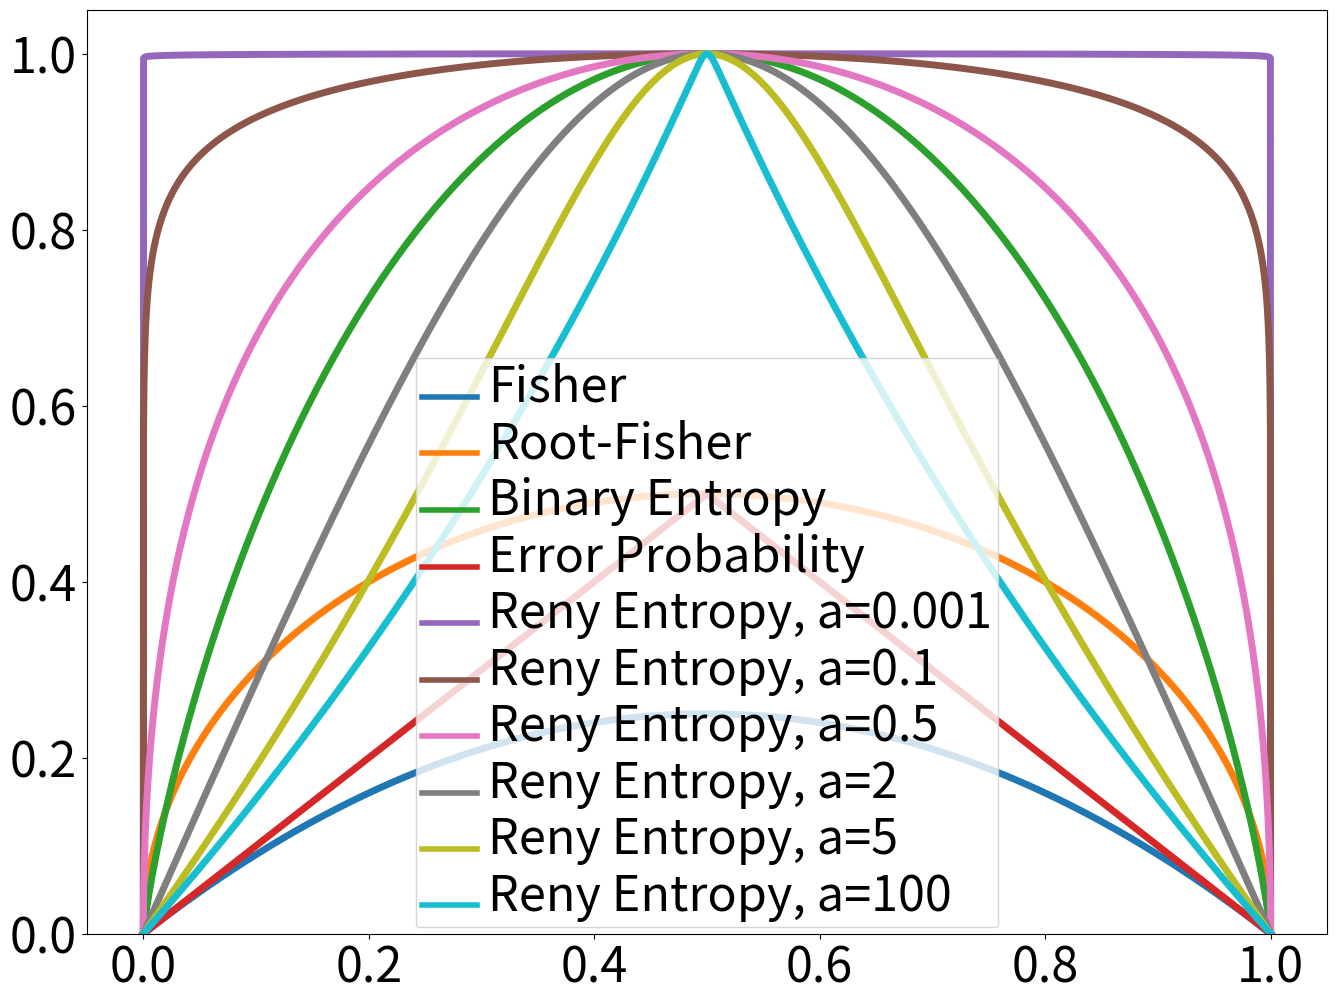

This figure's Python source:
import numpy as np
import matplotlib
import matplotlib.font_manager
import matplotlib.pyplot as plt
from itertools import cycle
from matplotlib.pyplot import figure
import matplotlib.colors as mcolors

# ◄►◄►◄►◄►◄►◄►◄►◄►◄►◄►◄►◄►◄►◄►◄►◄►◄►◄►◄►◄►◄►◄►◄►◄►◄►◄►◄►◄►◄►◄►◄►◄►◄►◄►◄►◄►◄►◄►◄►◄►◄►◄►◄►◄►◄►◄►◄►◄ #

DEBUG = True
# DEBUG = False

SAVE_FIGURES = False
# SAVE_FIGURES = True

USE_LATEX = False
# USE_LATEX = True

T_STEP = 0.0002

# Plot variables:
LINEWIDTH = 5
AXIS_LABEL_FONT_SIZE = 40 # 25
TICK_SIZE = 35 # 30
LEGEND_LENGTH = 4
LEGEND_WIDTH = 4
LEGEND_TEXT_SIZE = 35 # 30

# ◄►◄►◄►◄►◄►◄►◄►◄►◄►◄►◄►◄►◄►◄►◄►◄►◄►◄►◄►◄►◄►◄►◄►◄►◄►◄►◄►◄►◄►◄►◄►◄►◄►◄►◄►◄►◄►◄►◄►◄►◄►◄►◄►◄►◄►◄►◄►◄ #

if(USE_LATEX):
    matplotlib.rcParams['text.usetex'] = True
    matplotlib.rcParams['text.latex.preamble']=[r"\usepackage{amsmath}"]

matplotlib.rcParams['xtick.labelsize'] = TICK_SIZE
matplotlib.rcParams['ytick.labelsize'] = TICK_SIZE
matplotlib.rcParams['legend.handlelength'] = LEGEND_LENGTH

# ◄►◄►◄►◄►◄►◄►◄►◄►◄►◄►◄►◄►◄►◄►◄►◄►◄►◄►◄►◄►◄►◄►◄►◄►◄►◄►◄►◄►◄►◄►◄►◄►◄►◄►◄►◄►◄►◄►◄►◄►◄►◄►◄►◄►◄►◄►◄►◄ #

def get_fisherGeneral(xs,a):
    return np.array((xs*(1-xs))**a)
def get_fisherGeneral_der1(xs,a):
    return np.array(a*(1-2*xs)*((xs*(1-xs))**(a-1)))
def get_fisherGeneral_der2(xs,a):
    return np.array((a-1)*a*((1-2*xs)**2)*(((1-xs)*xs)**(a-2))-2*a*(((1-xs)*xs)**(a-1)))
def get_fisherGeneral_ratio(xs,a):
    return np.array(get_fisherGeneral_der2(xs,a)/get_fisherGeneral_der1(xs,a))
def get_fisherGeneral_normalization(xs, x0, a):
    return get_normalization(xs, get_fisherGeneral(xs,a), get_fisherGeneral_der1(xs,a), x0)

def get_entropy(xs):
    xs = xs[1:-1]
    return np.array(np.append(np.append(0, -xs*np.log2(xs)-(1-xs)*np.log2(1-xs)), 0))
def get_entropy_der1(xs):
    return np.array(np.log2(1-xs) - np.log2(xs))
def get_entropy_der2(xs):
    return np.array(1/(xs*(xs-1)))
def get_entropy_ratio(xs):
    return np.array(get_entropy_der2(xs)/get_entropy_der1(xs))
def get_entropy_normalization(xs, x0):
    return get_normalization(xs, get_entropy(xs), get_entropy_der1(xs), x0)

def get_error(xs):
    return np.array([xs, 1-xs]).min(axis=0)
def get_error_der1(xs):
    return np.array(list(map(lambda x: 1 if x < 0.5 else -1, xs)));
def get_error_der2(xs):
    return np.array(list(map(lambda x: 0, xs)));
def get_error_ratio(xs):
    return np.array(get_error_der2(xs)/get_error_der1(xs))
def get_error_normalization(xs, x0):
    return get_normalization(xs, get_error(xs), get_error_der1(xs), x0)

def get_renyi_entropy(xs, alpha):
    return np.array(list(map(lambda x: np.log2(x**alpha +(1-x)**alpha), xs)))/(1-alpha)
def get_renyi_entropy_der1(xs, alpha):
    # return np.array(list(map(lambda x: np.log2((alpha*(x**(alpha-1) +(1-x)**(alpha-1)))), xs)))/(1-alpha)
    return np.array(list(map(lambda x: 1/(x**alpha +(1-x)**alpha)*alpha*(x**(alpha-1)+(1-x)**(alpha-1)), xs)))/(1-alpha)
def get_renyi_entropy_normalization(xs, alpha, x0):
    return get_normalization(xs, get_renyi_entropy(xs, alpha), get_renyi_entropy_der1(xs, alpha), x0)

def get_normalization(xs, func_ys, func_der1, x0):
    x0_index = get_array_index_by_value(xs, x0)
    func_at_x0 = func_ys[x0_index]
    func_der1_at_x0 = func_der1[x0_index]
    return np.array((func_ys-func_at_x0) / abs(func_der1_at_x0) +x0)

# ◄►◄►◄►◄►◄►◄►◄►◄►◄►◄►◄►◄►◄►◄►◄►◄►◄►◄►◄►◄►◄►◄►◄►◄►◄►◄►◄►◄►◄►◄►◄►◄►◄►◄►◄►◄►◄►◄►◄►◄►◄►◄►◄►◄►◄►◄►◄►◄ #

def get_min_arrays(arrays, factor = 1):
    minY = np.array(arrays).min(axis=0).min()
    return minY * factor
def get_max_arrays(arrays, factor = 1):
    maxY = np.array(arrays).max(axis=0).max()
    return maxY * factor

def get_array_index_by_value(array, val):
    return min(range(len(array)), key=lambda i: abs(array[i]-val))

def new_figure():
    return plt.figure(num=None, figsize=(16, 12), dpi=80)

def get_and_set_legend():
    leg = plt.legend()
    plt.setp(leg.get_lines(), linewidth=LEGEND_WIDTH)
    plt.setp(leg.get_texts(), fontsize=LEGEND_TEXT_SIZE)
    return leg

def get_cycle_colors():
    colors_list = list(c[0] for c in mcolors.TABLEAU_COLORS.items())
    # colors_list = 'brgycm'
    return cycle(colors_list)

# ◄►◄►◄►◄►◄►◄►◄►◄►◄►◄►◄►◄►◄►◄►◄►◄►◄►◄►◄►◄►◄►◄►◄►◄►◄►◄►◄►◄►◄►◄►◄►◄►◄►◄►◄►◄►◄►◄►◄►◄►◄►◄►◄►◄►◄►◄►◄►◄ #

def shrink_arr(arr):
    return arr[1:]

def get_array_der(arr, xs, delta):
    der = np.diff(arr)/delta
    xs = xs[1:]
    return (xs, der)

def get_func_der(f, xs, delta):
    f_val = f(xs)
    f_der = np.diff(f_val)/delta
    xs = xs[1:]
    return (xs, f_der)

def get_relative_func(f, xs, delta, x0):
    ''' # Equation of the linear normalization:
    #   f_{x0}(x) = (f(x)-f(x0)) / |(f'(x0))| + x0
    # '''

    (xs, f_der_array) = get_func_der(f, xs, delta)
    x0_index = get_array_index_by_value(xs,x0)
    f_der = f_der_array[x0_index]
    f_x = f(xs)
    f_x0 = f(x0)
    f_relative = (f_x - f_x0)/np.abs(f_der) + x0

    if(DEBUG):
        f_relative_2 = []
        for i in range(len(f_x)):
            f_relative_2.append((f_x[i] - f_x0)/np.abs(f_der) + x0)

        assert len(f_relative_2) == len(f_relative)

        for i in range(len(f_relative)):
            assert f_relative_2[i] == f_relative[i]

    print("x0: "+str(x0))
    print("f_x len: "+str(len(f_x)))
    print("f_x0: "+str(f_x0))
    print("f_der: "+str(f_der))
    print("f_relative len: "+str(len(f_relative)))
    return (xs, f_relative)

# ◄►◄►◄►◄►◄►◄►◄►◄►◄►◄►◄►◄►◄►◄►◄►◄►◄►◄►◄►◄►◄►◄►◄►◄►◄►◄►◄►◄►◄►◄►◄►◄►◄►◄►◄►◄►◄►◄►◄►◄►◄►◄►◄►◄►◄►◄►◄►◄ #

def plot_admissible_functions(xs):

    data = [
        (get_fisherGeneral(xs,1), 'Fisher'),
        (get_fisherGeneral(xs,0.5), 'Root-Fisher'),
        (get_entropy(xs), 'Binary Entropy'),
        (get_error(xs), 'Error Probability'),
        (get_renyi_entropy(xs,0.001), 'Reny Entropy, a=0.001'),
        (get_renyi_entropy(xs,0.1), 'Reny Entropy, a=0.1'),
        (get_renyi_entropy(xs,0.5), 'Reny Entropy, a=0.5'),
        (get_renyi_entropy(xs,2), 'Reny Entropy, a=2'),
        (get_renyi_entropy(xs,5), 'Reny Entropy, a=5'),
        (get_renyi_entropy(xs,100), 'Reny Entropy, a=100'),
    ]

    new_figure() # create new figure
    colors = get_cycle_colors() # get plot colors

    for i in range(len(data)):
        plt.plot(xs, data[i][0], next(colors), label=data[i][1], linewidth=LINEWIDTH)

    # Set Figure details #  
    get_and_set_legend()
    plt.ylim(0, get_max_arrays(list( item[0] for item in data ), 1.05)) # set the y scope - min y to max y
    if(USE_LATEX): # latex lables
        plt.xlabel(r'$\boldsymbol{p}$', fontsize=AXIS_LABEL_FONT_SIZE)
        plt.ylabel(r'$\boldsymbol{g(p)}$', fontsize=AXIS_LABEL_FONT_SIZE)

    if(SAVE_FIGURES):
        plt.savefig('Admissible Functions.png')

    plt.show()

def plot_normalization_functions(xs, x0 = 0.3):

    data = [
        (get_fisherGeneral_normalization(xs, x0, 1), 'Fisher'),
        (get_fisherGeneral_normalization(xs, x0, 0.5), 'Root-Fisher'),
        (get_entropy_normalization(xs, x0), 'Binary Entropy'),
        (get_error_normalization(xs, x0), 'Error Probability'),
        (get_renyi_entropy_normalization(xs,0.001,x0), 'Reny Entropy, a=0.001'),
        (get_renyi_entropy_normalization(xs,0.1,x0), 'Reny Entropy, a=0.1'),
        (get_renyi_entropy_normalization(xs,0.5,x0), 'Reny Entropy, a=0.5'),
        (get_renyi_entropy_normalization(xs,2,x0), 'Reny Entropy, a=2'),
        (get_renyi_entropy_normalization(xs,5,x0), 'Reny Entropy, a=5'),
        (get_renyi_entropy_normalization(xs,100,x0), 'Reny Entropy, a=100'),
    ]

    new_figure() # create new figure
    colors = get_cycle_colors() # get plot colors

    plt.plot([x0,x0], [get_min_arrays(list( item[0] for item in data ), 1.05)-1, data[0][0][get_array_index_by_value(xs, x0)]], color='k', linestyle='--', alpha=0.7) # dotted line

    for i in range(len(data)):
        plt.plot(xs, data[i][0], next(colors), label=data[i][1], linewidth=LINEWIDTH)

    # Set Figure details #
    get_and_set_legend()
    # plt.ylim(get_min_arrays(list( item[0] for item in data ), 1.05), get_max_arrays(list( item[0] for item in data ), 1.05)) # set the y scope - min y to max y
    plt.ylim(-0.2, get_max_arrays(list( item[0] for item in data ), 1.05)) # set the y scope - min y to max y
    plt.xticks(np.concatenate((np.linspace(0.0, 1.0, num=6, endpoint=True), np.ones(1)*x0))) # set the x axis ticks
    if(USE_LATEX): # latex lables
        plt.xlabel(r'$\boldsymbol{p}$', fontsize=AXIS_LABEL_FONT_SIZE)
        plt.ylabel(r'$\boldsymbol{g_{p_0}(p)}$', fontsize=AXIS_LABEL_FONT_SIZE)

    if(SAVE_FIGURES):
        plt.savefig(f'Normalized Functions with pi_0={x0}.png')

    plt.show()

def plot_local_improvement(xs, x0 = 0.3):

    data = [
        (get_entropy(xs), 'Binary Entropy'),
    ]

    new_figure() # create new figure
    colors = get_cycle_colors() # get plot colors

    plt.plot([x0,x0], [get_min_arrays(list( item[0] for item in data ), 1.05)-1, data[0][0][get_array_index_by_value(xs, x0)]], color='k', linestyle='--', alpha=0.7) # dotted line
    plt.plot([1-x0,1-x0], [get_min_arrays(list( item[0] for item in data ), 1.05)-1, data[0][0][get_array_index_by_value(xs, 1-x0)]], color='k', linestyle='--', alpha=0.7) # dotted line

    for i in range(len(data)):
        plt.plot(xs, data[i][0], next(colors), linewidth=3, linestyle='--', alpha=0.7) # dotted line

    # Set Figure details #
    get_and_set_legend()
    plt.ylim(get_min_arrays(list( item[0] for item in data ), 1.05), get_max_arrays(list( item[0] for item in data ), 1.05)) # set the y scope - min y to max y
    import itertools 
    plt.xticks(np.concatenate((np.linspace(0.0, 1.0, num=6, endpoint=True), 
                               np.ones(1)*x0, 
                               np.ones(1)*(1-x0)))) # set the x axis ticks
    if(USE_LATEX): # latex lables
        plt.xlabel(r'$\boldsymbol{p}$', fontsize=AXIS_LABEL_FONT_SIZE)
        plt.ylabel(r'$\boldsymbol{g(p)}$', fontsize=AXIS_LABEL_FONT_SIZE)

    if(SAVE_FIGURES):
        plt.savefig(f'Normalized Functions with pi_0={x0}.png')

    plt.show()

xs = np.append(np.arange(0., 1., T_STEP),1)
plot_admissible_functions(xs)
# plot_normalization_functions(xs,0.7)
# plot_local_improvement(xs,0.7)